Run: headless pygame with SDL's dummy video driver; simulated clock (each Clock.tick advances the game by its frame time, no real sleeping); random seed 0; keys injected as events and as key.get_pressed() state; no mouse input; restart key C tapped at the start of phases 3 and 4.
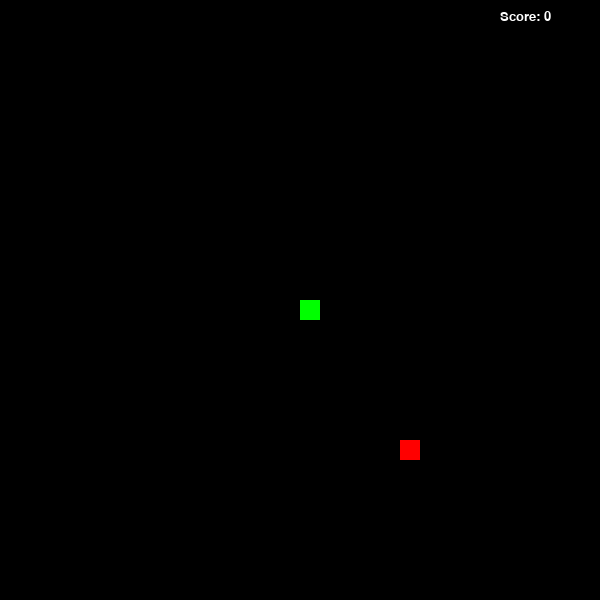
Frame 1 of 4 · flips 1–60 · no input
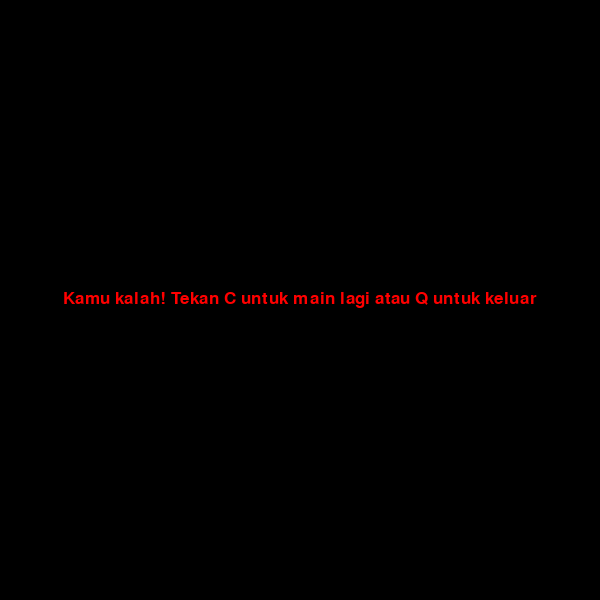
Frame 2 of 4 · flips 61–180 · tapped SPACE, RETURN · held RIGHT (→), D
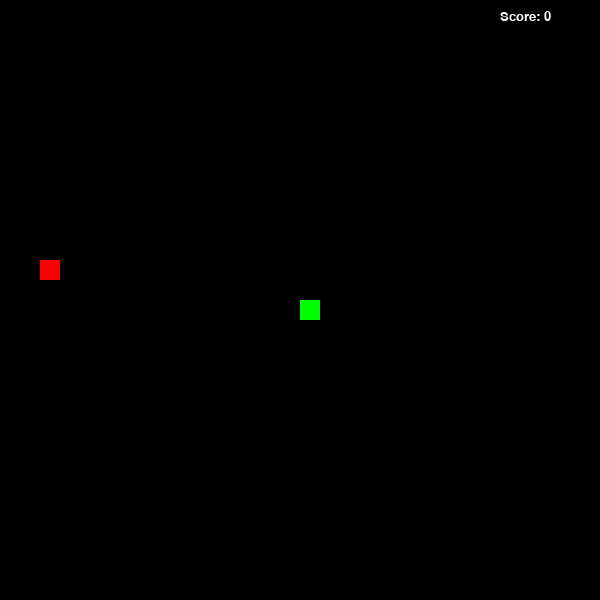
Frame 3 of 4 · flips 181–300 · tapped C · held DOWN (↓), S
Frame 4 of 4 · flips 301–420 · tapped C · held LEFT (←), A, UP (↑), W · screen same as frame 2, image omitted

The pygame program that drew these frames:

import pygame
import sys
import random

pygame.init()

WIDTH, HEIGHT = 600, 600
BLOCK_SIZE = 20 
screen = pygame.display.set_mode((WIDTH, HEIGHT))
pygame.display.set_caption("Snake Game")

WHITE = (255, 255, 255)
BLACK = (0, 0, 0)
RED   = (255, 0, 0)
GREEN = (0, 255, 0)

clock = pygame.time.Clock()
SNAKE_SPEED = 15

font_style = pygame.font.SysFont("arial", 25)
score_font = pygame.font.SysFont("arial", 20)

def draw_snake(block_size, snake_list):
    """Menggambar setiap blok ular di layar berdasarkan koordinat di snake_list."""
    for block in snake_list:
        pygame.draw.rect(screen, GREEN, [block[0], block[1], block_size, block_size])

def display_message(msg, color):
    """Menampilkan pesan pada layar di tengah-tengah."""
    mesg = font_style.render(msg, True, color)
    text_width = mesg.get_width()
    text_height = mesg.get_height()
    screen.blit(mesg, [(WIDTH - text_width) / 2, (HEIGHT - text_height) / 2])

def show_score(score):
    """Menampilkan skor di pojok kanan atas."""
    score_text = score_font.render(f"Score: {score}", True, WHITE)
    screen.blit(score_text, [WIDTH - 100, 10])

def game_loop():
    game_over = False
    game_close = False

    x = WIDTH / 2
    y = HEIGHT / 2

    x_change = 0
    y_change = 0

    snake_list = []
    snake_length = 1

    food_x = round(random.randrange(0, WIDTH - BLOCK_SIZE) / BLOCK_SIZE) * BLOCK_SIZE
    food_y = round(random.randrange(0, HEIGHT - BLOCK_SIZE) / BLOCK_SIZE) * BLOCK_SIZE

    score = 0

    direction = "STOP"  

    while not game_over:

        while game_close:
            screen.fill(BLACK)
            display_message("Kamu kalah! Tekan C untuk main lagi atau Q untuk keluar", RED)
            pygame.display.update()

            for event in pygame.event.get():
                if event.type == pygame.KEYDOWN:
                    if event.key == pygame.K_q:
                        game_over = True
                        game_close = False
                    if event.key == pygame.K_c:
                        game_loop()

        for event in pygame.event.get():
            if event.type == pygame.QUIT:
                game_over = True
            if event.type == pygame.KEYDOWN:
                if event.key == pygame.K_LEFT and direction != "RIGHT":
                    x_change = -BLOCK_SIZE
                    y_change = 0
                    direction = "LEFT"
                elif event.key == pygame.K_RIGHT and direction != "LEFT":
                    x_change = BLOCK_SIZE
                    y_change = 0
                    direction = "RIGHT"
                elif event.key == pygame.K_UP and direction != "DOWN":
                    y_change = -BLOCK_SIZE
                    x_change = 0
                    direction = "UP"
                elif event.key == pygame.K_DOWN and direction != "UP":
                    y_change = BLOCK_SIZE
                    x_change = 0
                    direction = "DOWN"

        if x >= WIDTH or x < 0 or y >= HEIGHT or y < 0:
            game_close = True

        x += x_change
        y += y_change

        screen.fill(BLACK)
        pygame.draw.rect(screen, RED, [food_x, food_y, BLOCK_SIZE, BLOCK_SIZE])

        snake_head = [x, y]
        snake_list.append(snake_head)
        if len(snake_list) > snake_length:
            del snake_list[0]

        for block in snake_list[:-1]:
            if block == snake_head:
                game_close = True

        draw_snake(BLOCK_SIZE, snake_list)
        show_score(score)
        pygame.display.update()

        if x == food_x and y == food_y:
            food_x = round(random.randrange(0, WIDTH - BLOCK_SIZE) / BLOCK_SIZE) * BLOCK_SIZE
            food_y = round(random.randrange(0, HEIGHT - BLOCK_SIZE) / BLOCK_SIZE) * BLOCK_SIZE
            snake_length += 1
            score += 10

        clock.tick(SNAKE_SPEED)

    pygame.quit()
    sys.exit()

if __name__ == "__main__":
    game_loop()
